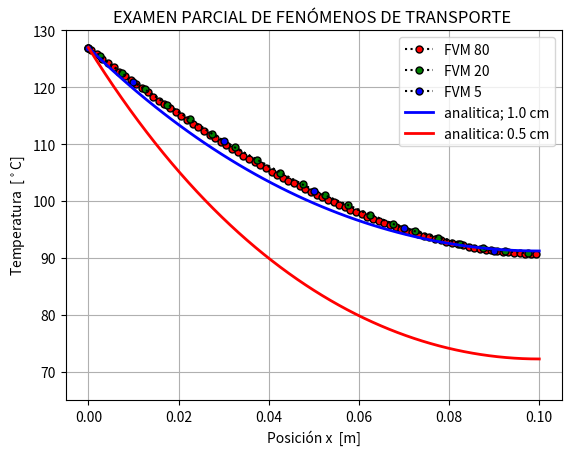

Here is the Python script that generated this plot:
# -*- coding: utf-8 -*-
"""
Created on Tue Nov  8 13:02:23 2022

              EXAMEN PARCIAL DE FENÓMENOS DE TRANSPORTE
Cátedra ...... Fenomenos de Trasporte
Profesor ..... Edgardo A. Serafin
Examen Parcial .......TEMA 1 · difusión 1D (aleta de enfriamiento)
Autor: TP Federico CACERES

Considere el problema de conduccion de calor en una aleta de enfriamiento segun
se muestra en la Figura 1 y analicelo como un problema cuasi-unidimensional en
el eje x.
El dominio del problema es una aleta circular conica truncada con un radio r(x)=ax +b
donde a y b son constantes.El largo de la aleta el L=10cm,con r1=1cm y r2=0.5cm.
La aleta pierde calor a traves de la superficie lateral envolvente hacia una atmosfera
que se encuentra a 27°C con un coeficiente de transferencia h = 128 W/m^2K. La
base de la aleta (en x = 0) se encuentra adosada a una pared cuya temperatura es TA = 127 °C
y la punta ( en x = L ) esta adecuadamente aislada. Todas las propiedades pueden
considerars constantes. La conductividad termica del material de la aleta, fabricado
en una aleacion de bronce, puede asumirse como k = 250 W/mK.
"""
"""
"""
import numpy as np
import matplotlib.pyplot as plt
    
    # ------------------------------- PARÁMETROS de ENTRADA------------------------
for nx, color in zip([80, 20, 5], ['r', 'g', 'b']):
    xLen = 0.1                 # longitud del dominio en dirección x en [m]
    #nx   = 5 #20 #80           # número de volumenes en dirección x
    Tamb = 27.0                # temperatura ambiente
    TA   = 127.0               # temperatura en la pared x = 0
    # Funcion lineal con "r" variable = r(x)= a*x+b
    a=-0.05
    b=0.01
    h= 128                       # W/m^2K
    R1=0.01                      #radio en [m]
    R2=0.005
    dx = xLen/nx
    k= 250                       # W/mk
    xs = np.linspace(0,xLen,nx+1)
    xp = np.linspace(dx/2,xLen-dx/2,nx)
    rs = (a*xs)+b
    rp = (a*xp)+b                  # radio en los centroides
    Ap= np.pi*rp**2                # area
    Ac= np.pi*rs**2
    #rp1= (rs[0:nx]+rs[1:nx+1])/2   # radio en los centroides
    Perc= 2*np.pi*rp               # perimetro en los centroides
    n2=h*Perc/k               # número constante: hP/(kA)
    k = 1
    # ---------------------------------- DATOS de CONTROL--------------------------
    iterMax=3000               # máximo número de iteraciones
    toler=10**(-2)             # tolerancia (error) para la convergencia - 0,01
    # -----------------------------------------------------------------------------
    #-----------------------------------GEOMETRÍA - MALLADO)-----------------------
    # --- coordenada para centroides
    dy = 1.                    # tamaño del CV en y
    esp  = 1.                  # espesor
    volp = dx*dy*esp           # volumen
    D = Ac/dx                #coeficiente D
    # ---------------------------COEFICIENTES VECINOS------------------------------
    aw = np.copy(D[0:nx]);       ae = np.copy(D[1:nx+1]);
    # ---       
    aw[0] = 0.0;   ae[nx-1] = 0.0
    bp = np.zeros(nx)
    bc = np.zeros(nx)
    # -------------------------- CONDICIONES de CONTORNO---------------------------
    bc[0]    = bc[0] + 2*D[0]*TA            # cc W (DIRICHLET: T=TA)
    bp[0]    = bp[0] - 2*D[0]
    bc[nx-1] = bc[nx-1] + 0                 # cc E (NEUMANN: adiabático)
    bp[nx-1] = bp[nx-1] - 0
    # ------------------------------ FUENTES y aP----------------------------------
    sp = -n2*dx*np.ones(nx)
    sc = n2*dx*Tamb*np.ones(nx)
    ap = aw + ae - sp - bp
    ##### CÁLCULO de PHI por GAUSS-SEIDEL #########################################
    # ------------ EXPANSIÓN (ny+2,nx+2)-------------------------------------------
    aw0=np.pad(aw,(1));     ae0=np.pad(ae,(1))
    bc0=np.pad(bc,(1));     bp0=np.pad(bp,(1)) 
    sc0=np.pad(sc,(1));     sp0=np.pad(sp,(1))
    # ---
    ap0=np.pad(ap,(1,1),'constant',constant_values=(0,0))
    ##### CÁLCULO de PHI por MÉTODO ITERATIVO #####################################
    # --- semilla y residuos
    TT=100*np.ones(nx)                       # semilla
    T0=np.pad(TT,(1))                        # expansión (ny+2,nx+2)
    s=0                                      # contador en cero
    # ---------------------------------------------------------------- GAUSS-SEIDEL
    for k in range (0,iterMax):
        Tprev=np.copy(T0)
        for i in range (1,nx+1):             # fijo las filas (y)
            # --- loop phi_P = [sumatoria(a_nb*phi_nb) + b]/an_P
            T0[i] = (aw0[i]*T0[i-1] + ae0[i]*T0[i+1] + sc0[i] + bc0[i]) / ap0[i]
        # ----------------------------------------------- CONVERGENCIA y TOLERANCIA
        d = np.linalg.norm(Tprev-T0)         # cálculo de norma2 T previa vs actual
        s=s+1                                # sumador de iteraciones
        if d < toler:                        # control condición de convergencia
            break
    # ---------------------------------------- CONTRACCIÓN (ny,nx)
    T=np.ones((nx))
    T[0:nx]=T0[1:nx+1]
    ##### VISUALIZACIÓN 2D ########################################################
    xx1 = np.linspace(0, xLen, 55); n= np.sqrt((h*(2*np.pi*R1))/(250*(np.pi*R1**2)))
    yy1 = np.cosh(n*(xLen-xx1))/np.cosh(n*xLen)*(TA-Tamb)+Tamb
    xx2 = np.linspace(0, xLen, 55); n= np.sqrt((h*(2*np.pi*R2))/(250*(np.pi*R2**2)))
    yy2 = np.cosh(n*(xLen-xx1))/np.cosh(n*xLen)*(TA-Tamb)+Tamb
    Tmax = np.max(T)                         # temperatura máxima
    Tmin = np.min(T)                         # temperatura mínima
    xp1 = np.insert(xp,0,0.0)                # centroides + cara w
    T1 = np.insert(T,0,TA)                   # T + cara w
    # ------------------------------------------------------ VISUALIZACIÓN PHI vs X
    SERA1 = plt.figure(1)
    plt.plot(xp1, T1, ':k', marker='o', markerfacecolor=color, markersize=5, label=('FVM '+str(nx)))
plt.title('EXAMEN PARCIAL DE FENÓMENOS DE TRANSPORTE ', fontsize=12)
#plt.xlim(0.0,1.1*xLen) 
plt.plot(xx1,yy1,'-b', lw=2.0,label='analitica; 1.0 cm')
plt.plot(xx2,yy2,'-r', lw=2.0,label='analitica: 0.5 cm')
plt.ylim(65,130)
plt.grid(True)
plt.xlabel('Posición x  [m]')
plt.ylabel('Temperatura  [$^\circ$C]')
plt.legend(frameon=True, fontsize=10)
plt.show()
# --- salida en pantalla
print('\n---------------- --- EXAMEN PARCIAL DE FENÓMENOS DE TRANSPORTE ---------')
print('                   cantidad de CVs = {} '.format(nx))
print('                                dx = {:1.3f} '.format(dx))
print('                          T máxima = {:1.2f} '.format(Tmax))
print('                          T mínima = {:1.2f} '.format(Tmin))